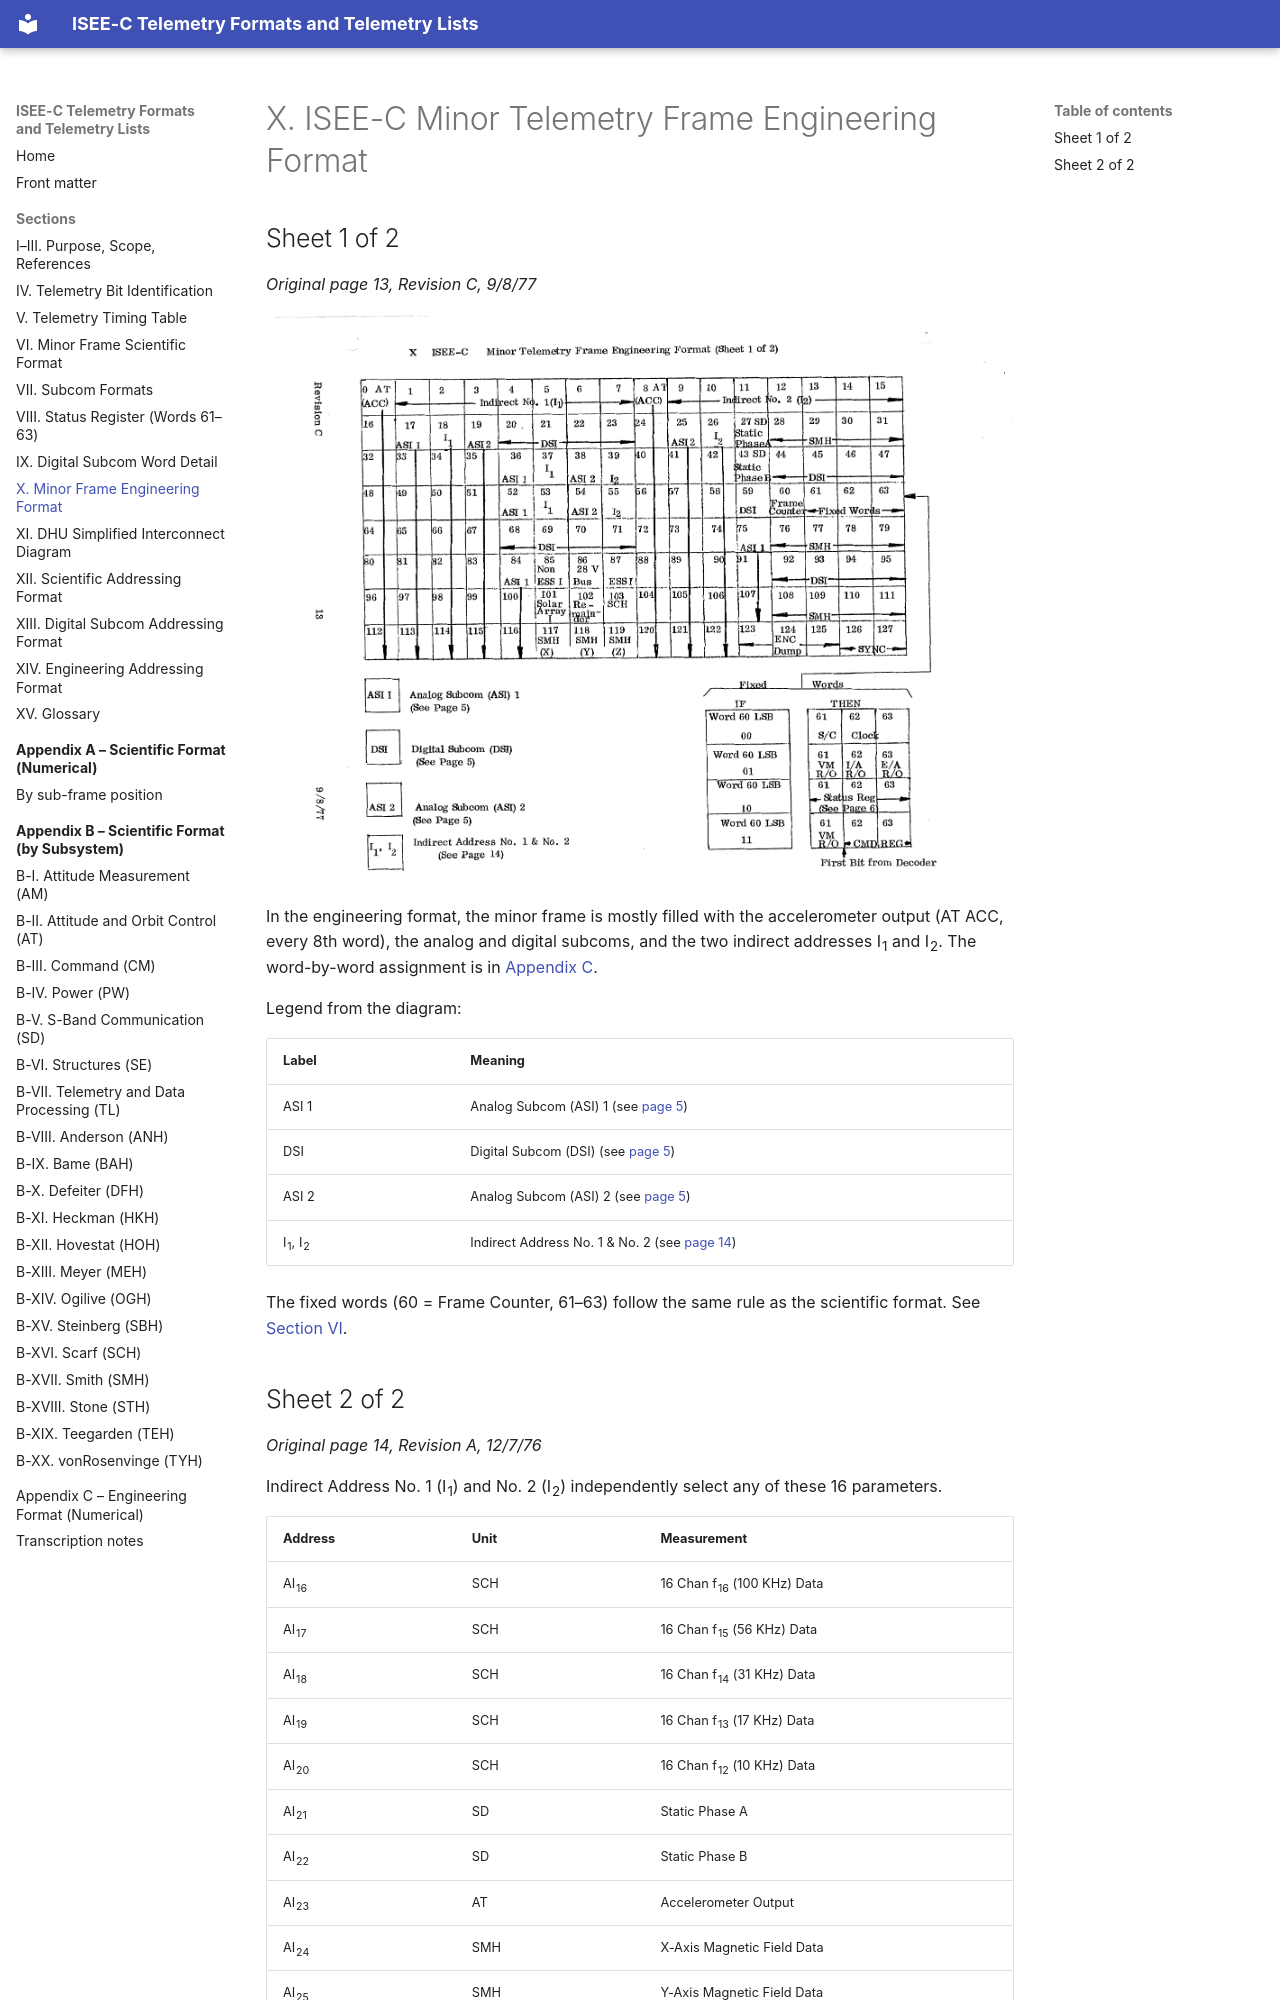

repository: NetworkEntropologist/isee3-decoder · page: sections/10-minor-frame-engineering/index.html · generator: mkdocs

# X. ISEE-C Minor Telemetry Frame Engineering Format

## Sheet 1 of 2

*Original page 13, Revision C, 9/8/77*

![Section X: Minor Telemetry Frame Engineering Format, sheet 1](../images/sec10-minor-frame-engineering.png)

In the engineering format, the minor frame is mostly filled with the accelerometer output (AT ACC, every 8th word), the analog and digital subcoms, and the two indirect addresses I<sub>1</sub> and I<sub>2</sub>. The word-by-word assignment is in [Appendix C](../appendix-c/index.md).

Legend from the diagram:

| Label | Meaning |
|---|---|
| ASI 1 | Analog Subcom (ASI) 1 (see [page 5](07-subcom-formats.md)) |
| DSI | Digital Subcom (DSI) (see [page 5](07-subcom-formats.md)) |
| ASI 2 | Analog Subcom (ASI) 2 (see [page 5](07-subcom-formats.md)) |
| I<sub>1</sub>, I<sub>2</sub> | Indirect Address No. 1 & No. 2 (see [page 14](#sheet-2-of-2)) |

The fixed words (60 = Frame Counter, 61–63) follow the same rule as the scientific format. See [Section VI](06-minor-frame-scientific.md#fixed-words).
